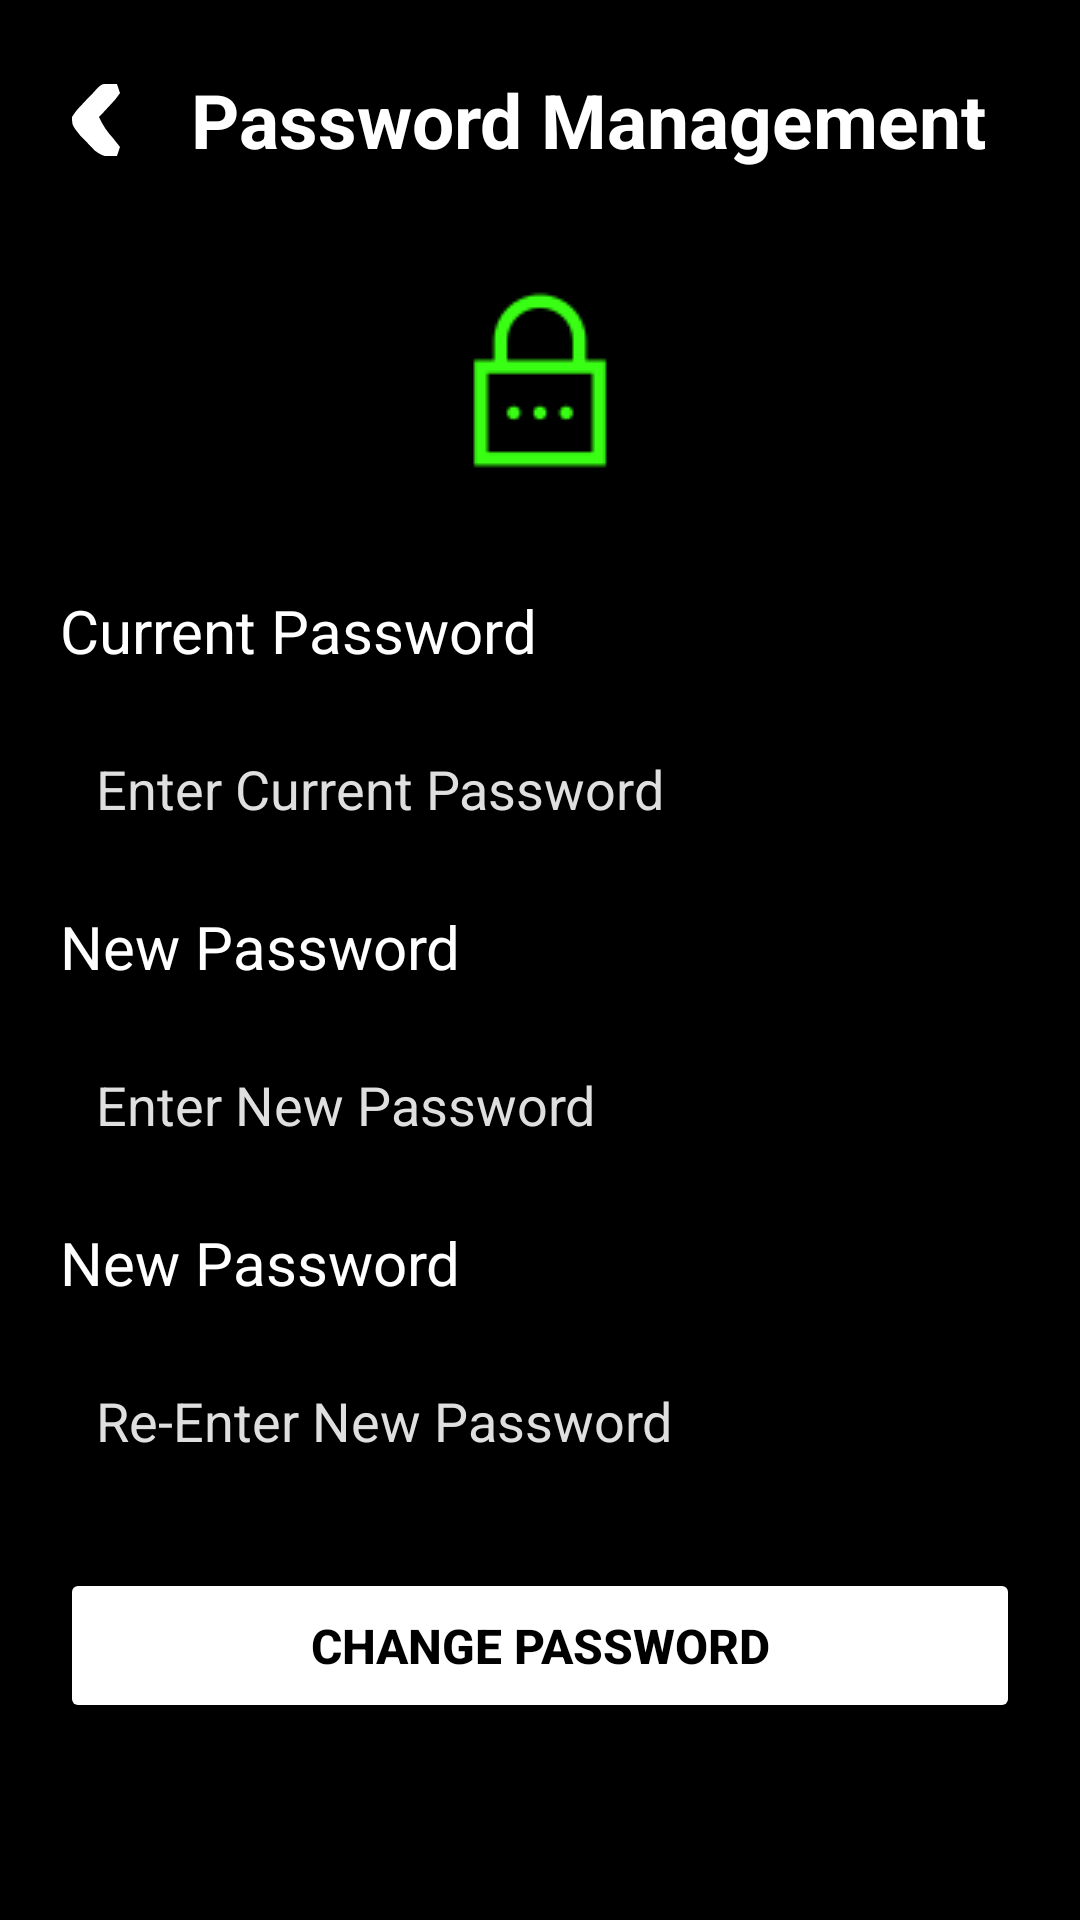

Produce the Android XML layout that renders to this screen, including the resource entries it uses.
<!-- AndroidManifest.xml: application theme Theme.SafeSenderApp -->
<!-- res/layout/activity_password_management.xml -->
<?xml version="1.0" encoding="utf-8"?>
<androidx.constraintlayout.widget.ConstraintLayout xmlns:android="http://schemas.android.com/apk/res/android"
    xmlns:app="http://schemas.android.com/apk/res-auto"
    xmlns:tools="http://schemas.android.com/tools"
    android:id="@+id/main"
    android:layout_width="match_parent"
    android:layout_height="match_parent"
    tools:context=".PasswordManagement"
    android:background="@color/black">
    <RelativeLayout
        android:layout_margin="10dp"
        android:padding="10dp"
        android:layout_width="match_parent"
        android:layout_height="match_parent">
        <ImageView
            android:id="@+id/back"
            android:layout_width="wrap_content"
            android:layout_height="wrap_content"
            android:src="@drawable/back"
            android:layout_marginEnd="8dp"
            android:layout_marginTop="8dp"/>
        <TextView
            android:id="@+id/text"
            android:layout_width="match_parent"
            android:layout_height="wrap_content"
            android:layout_toEndOf="@+id/back"
            android:text="Password Management"
            android:textSize="25sp"
            android:textStyle="bold"
            android:textColor="@color/white"
            android:layout_alignParentTop="true"
            android:gravity="center"
            android:layout_marginTop="3dp"
            android:layout_marginBottom="15dp"/>
        <ImageView
            android:id="@+id/img"
            android:layout_width="wrap_content"
            android:layout_height="wrap_content"
            android:src="@drawable/password3"
            android:layout_below="@id/text"
            android:layout_marginEnd="8dp"
            android:layout_marginTop="10dp"
            android:padding="10dp"
            android:layout_centerHorizontal="true"
            android:layout_marginBottom="25dp"/>

        <TextView
            android:id="@+id/name"
            android:layout_width="match_parent"
            android:layout_height="wrap_content"
            android:text="Current Password"
            android:textColor="@color/white"
            android:textSize="20sp"
            android:layout_below="@id/img"
            android:layout_marginBottom="15dp"/>
        <EditText
            android:id="@+id/password1"
            android:layout_width="match_parent"
            android:layout_height="wrap_content"
            android:hint="Enter Current Password"
            android:textColorHint="@color/gray"
            android:layout_below="@+id/name"
            android:background="@drawable/stroke"
            android:padding="12dp"
            android:inputType="textPassword"
            android:layout_marginBottom="15dp"
            />
        <TextView
            android:id="@+id/change1"
            android:layout_width="match_parent"
            android:layout_height="wrap_content"
            android:text="New Password"
            android:textColor="@color/white"
            android:textSize="20sp"
            android:layout_below="@id/password1"
            android:layout_marginBottom="15dp"/>
        <EditText
            android:id="@+id/password2"
            android:layout_width="match_parent"
            android:layout_height="wrap_content"
            android:hint="Enter New Password"
            android:textColorHint="@color/gray"
            android:layout_below="@+id/change1"
            android:background="@drawable/stroke"
            android:padding="12dp"
            android:inputType="textPassword"
            android:layout_marginBottom="15dp"
            />

        <TextView
            android:id="@+id/change2"
            android:layout_width="match_parent"
            android:layout_height="wrap_content"
            android:text="New Password"
            android:textColor="@color/white"
            android:textSize="20sp"
            android:layout_below="@id/password2"
            android:layout_marginBottom="15dp"/>
        <EditText
            android:id="@+id/password3"
            android:layout_width="match_parent"
            android:layout_height="wrap_content"
            android:hint="Re-Enter New Password"
            android:textColorHint="@color/gray"
            android:layout_below="@+id/change2"
            android:background="@drawable/stroke"
            android:padding="12dp"
            android:inputType="textPassword"
            android:layout_marginBottom="15dp"
            />
        <Button
            android:id="@+id/save"
            android:layout_width="match_parent"
            android:layout_height="wrap_content"
            android:layout_below="@+id/password3"
            android:text="Change Password"
            android:textSize="16sp"
            android:textColor="@color/black"
            android:padding="15dp"
            android:textStyle="bold"
            android:layout_marginTop="10dp"
            android:backgroundTint="@color/NeonGreen"/>



    </RelativeLayout>


</androidx.constraintlayout.widget.ConstraintLayout>
<!-- resources referenced by this layout -->
<resources>
  <color name="black">#FF000000</color>
  <color name="gray">#dfdfdf</color>
  <color name="white">#FFFFFFFF</color>
  <!-- drawable back: png bitmap (drawable, 438 bytes) -->
  <!-- drawable password3: png bitmap (drawable, 899 bytes) -->
  <!-- drawable stroke (drawable) -->
  <shape xmlns:android="http://schemas.android.com/apk/res/android">
  
  
      <solid
          android:color="@color/black"
          />
      <stroke
          android:width="3dp"
          android:color="@color/NeonGreen"
  
          />
      <corners
          android:radius="15dp"/>
  
  
  </shape>
  <style name="Theme.SafeSenderApp" parent="Base.Theme.SafeSenderApp" />
  <style name="Base.Theme.SafeSenderApp" parent="Theme.Material3.DayNight.NoActionBar">
          
          
          <item name="android:windowTranslucentStatus">true</item>
          <item name="android:windowDrawsSystemBarBackgrounds">true</item>
          <item name="android:statusBarColor">@android:color/transparent</item>
      </style>
</resources>
